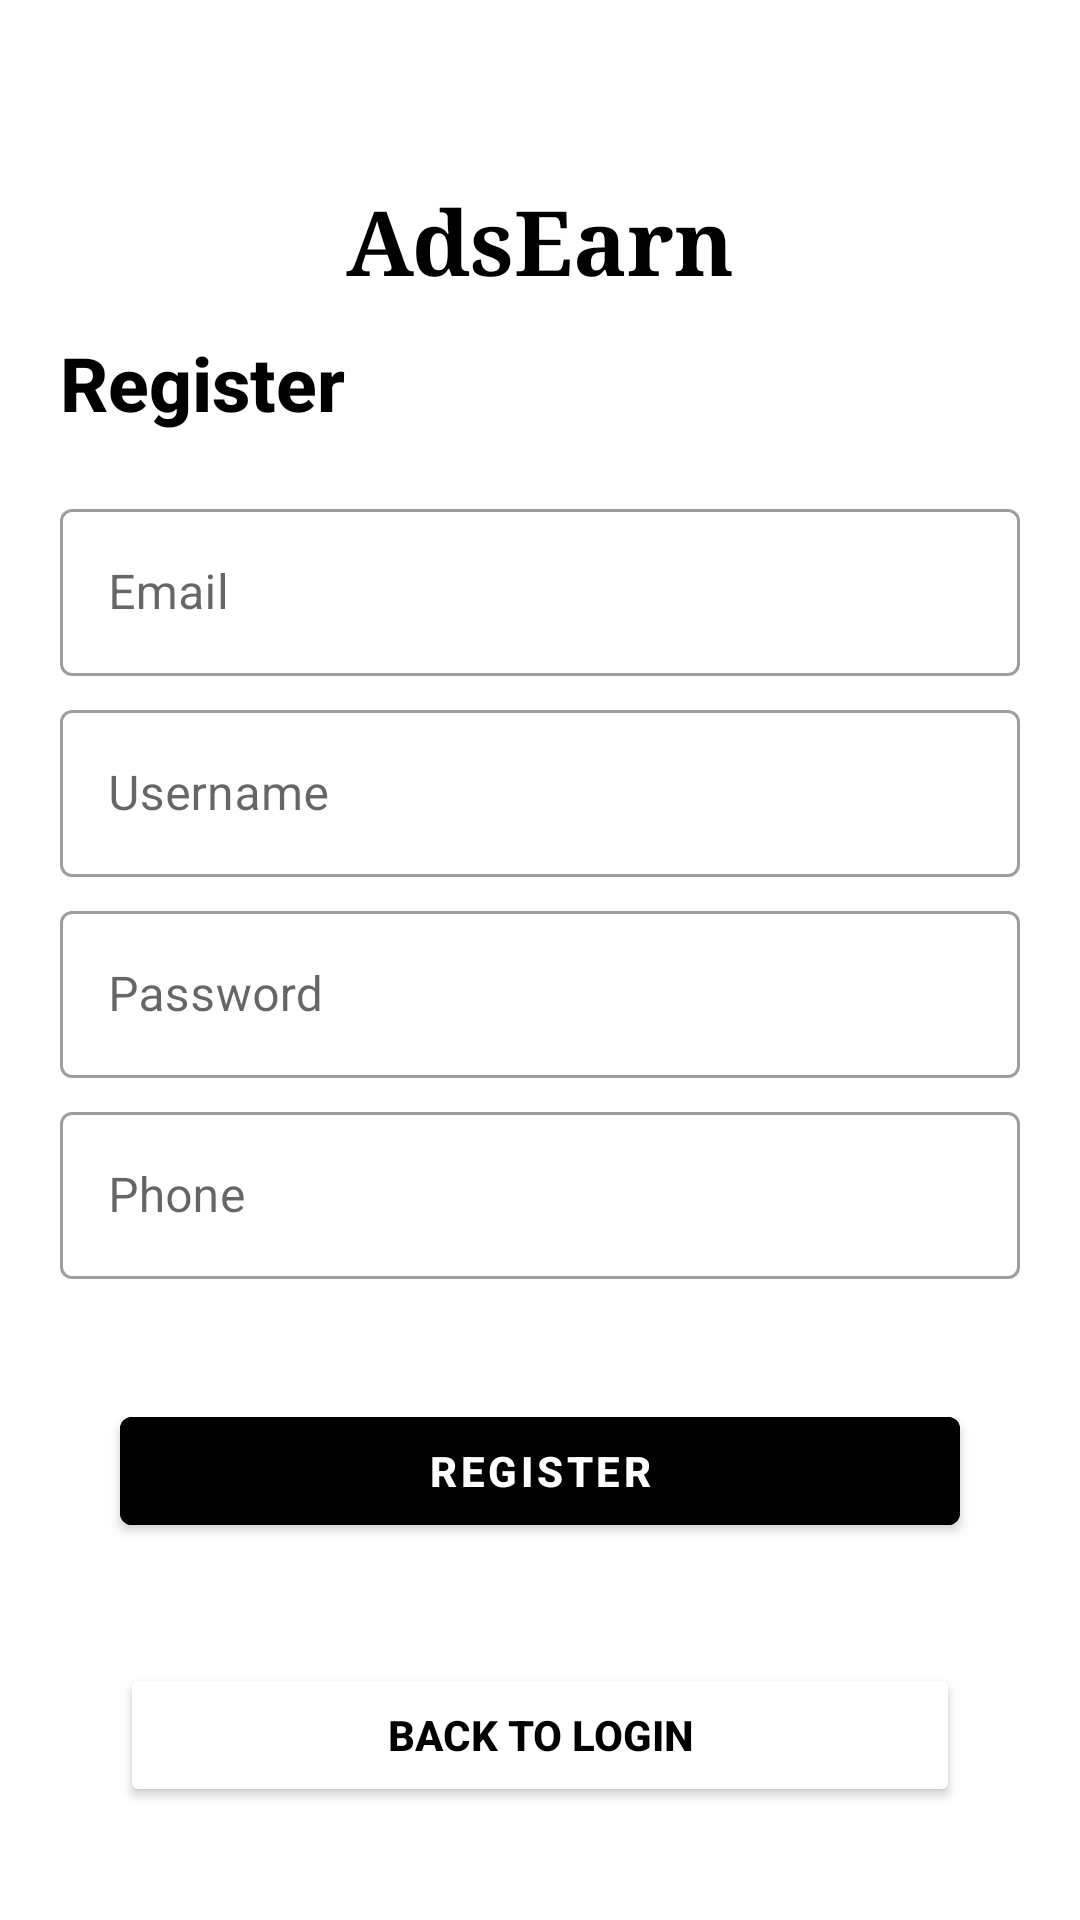

Layout XML and referenced resources for this Android screen:
<!-- AndroidManifest.xml: application theme Theme.MajorProjectVersion1 -->
<!-- res/layout/activity_register.xml -->
<?xml version="1.0" encoding="utf-8"?>
<RelativeLayout xmlns:android="http://schemas.android.com/apk/res/android"
    xmlns:tools="http://schemas.android.com/tools"
    android:layout_width="match_parent"
    android:layout_height="match_parent"
    tools:context=".Register">

    <TextView
        android:id="@id/title"
        android:layout_width="match_parent"
        android:layout_height="wrap_content"
        android:layout_marginTop="60dp"
        android:fontFamily="serif"
        android:text="@string/adsearn"
        android:textAlignment="center"
        android:textColor="@color/black"
        android:textSize="30sp"
        android:textStyle="bold" />

    <TextView
        android:id="@+id/subTitle"
        android:layout_width="wrap_content"
        android:layout_height="wrap_content"
        android:layout_below="@id/title"
        android:layout_marginStart="20dp"
        android:layout_marginTop="10dp"
        android:fontFamily="sans-serif-medium"
        android:text="@string/register"
        android:textColor="@color/black"
        android:textSize="25sp"
        android:textStyle="bold" />

    <com.google.android.material.textfield.TextInputLayout
        android:id="@+id/outlinedTextFieldEmail"
        style="@style/Widget.MaterialComponents.TextInputLayout.OutlinedBox"
        android:layout_width="match_parent"
        android:layout_height="wrap_content"
        android:layout_below="@id/subTitle"
        android:layout_centerHorizontal="true"
        android:layout_marginLeft="20dp"
        android:layout_marginTop="20dp"
        android:layout_marginRight="20dp"
        android:hint="@string/email">

        <com.google.android.material.textfield.TextInputEditText
            android:id="@+id/etEmail"
            android:layout_width="match_parent"
            android:layout_height="wrap_content"
            android:maxLines="1" />

    </com.google.android.material.textfield.TextInputLayout>

    <com.google.android.material.textfield.TextInputLayout
        android:id="@+id/outlinedTextFieldUsername"
        style="@style/Widget.MaterialComponents.TextInputLayout.OutlinedBox"
        android:layout_width="match_parent"
        android:layout_height="wrap_content"
        android:layout_below="@id/outlinedTextFieldEmail"
        android:layout_centerHorizontal="true"
        android:layout_marginLeft="20dp"
        android:layout_marginTop="6dp"
        android:layout_marginRight="20dp"
        android:hint="@string/username">

        <com.google.android.material.textfield.TextInputEditText
            android:id="@+id/etUsername"
            android:layout_width="match_parent"
            android:layout_height="wrap_content"
            android:maxLines="1" />

    </com.google.android.material.textfield.TextInputLayout>

    <com.google.android.material.textfield.TextInputLayout
        android:id="@+id/outlinedTextFieldPassword"
        style="@style/Widget.MaterialComponents.TextInputLayout.OutlinedBox"
        android:layout_width="match_parent"
        android:layout_height="wrap_content"
        android:layout_below="@id/outlinedTextFieldUsername"
        android:layout_centerHorizontal="true"
        android:layout_marginLeft="20dp"
        android:layout_marginTop="6dp"
        android:layout_marginRight="20dp"
        android:hint="@string/password">

        <com.google.android.material.textfield.TextInputEditText
            android:id="@+id/etPassword"
            android:layout_width="match_parent"
            android:layout_height="wrap_content"
            android:inputType="textWebPassword"
            android:maxLines="1" />

    </com.google.android.material.textfield.TextInputLayout>

    <com.google.android.material.textfield.TextInputLayout
        android:id="@+id/outlinedTextFieldPhone"
        style="@style/Widget.MaterialComponents.TextInputLayout.OutlinedBox"
        android:layout_width="match_parent"
        android:layout_height="wrap_content"
        android:layout_below="@id/outlinedTextFieldPassword"
        android:layout_centerHorizontal="true"
        android:layout_marginLeft="20dp"
        android:layout_marginTop="6dp"
        android:layout_marginRight="20dp"
        android:hint="@string/phone">

        <com.google.android.material.textfield.TextInputEditText
            android:id="@+id/etPhone"
            android:layout_width="match_parent"
            android:layout_height="wrap_content"
            android:maxLines="1" />

    </com.google.android.material.textfield.TextInputLayout>

    <com.google.android.material.button.MaterialButton
        android:id="@+id/btnRegister"
        android:layout_width="match_parent"
        android:layout_height="wrap_content"
        android:layout_below="@id/outlinedTextFieldPhone"
        android:layout_marginLeft="40dp"
        android:layout_marginTop="40dp"
        android:layout_marginRight="40dp"
        android:backgroundTint="@color/black"
        android:elevation="4dp"
        android:text="@string/register"
        android:textStyle="bold" />

    <Button
        android:id="@+id/btnBackToLogin"
        android:layout_width="match_parent"
        android:layout_height="wrap_content"
        android:layout_below="@id/btnRegister"
        android:layout_marginLeft="40dp"
        android:layout_marginTop="40dp"
        android:layout_marginRight="40dp"
        android:backgroundTint="@color/white"
        android:elevation="4dp"
        android:text="@string/back_to_login"
        android:textColor="@color/black"
        android:textStyle="bold" />

</RelativeLayout>
<!-- resources referenced by this layout -->
<resources>
  <color name="black">#FF000000</color>
  <color name="white">#FFFFFFFF</color>
  <string name="adsearn">AdsEarn</string>
  <string name="back_to_login">Back to Login</string>
  <string name="email">Email</string>
  <string name="password">Password</string>
  <string name="phone">Phone</string>
  <string name="register">Register</string>
  <string name="username">Username</string>
  <style name="Theme.MajorProjectVersion1" parent="Theme.MaterialComponents.DayNight.NoActionBar">
          
          <item name="colorPrimary">@color/purple_500</item>
          <item name="colorPrimaryVariant">@color/purple_700</item>
          <item name="colorOnPrimary">@color/white</item>
          
          <item name="colorSecondary">@color/teal_200</item>
          <item name="colorSecondaryVariant">@color/teal_700</item>
          <item name="colorOnSecondary">@color/black</item>
          
          <item name="android:statusBarColor">?attr/colorPrimaryVariant</item>
          
      </style>
  <color name="purple_500">#FF8A80</color>
  <color name="purple_700">#FF5252</color>
  <color name="teal_200">#FF03DAC5</color>
  <color name="teal_700">#FF018786</color>
</resources>
